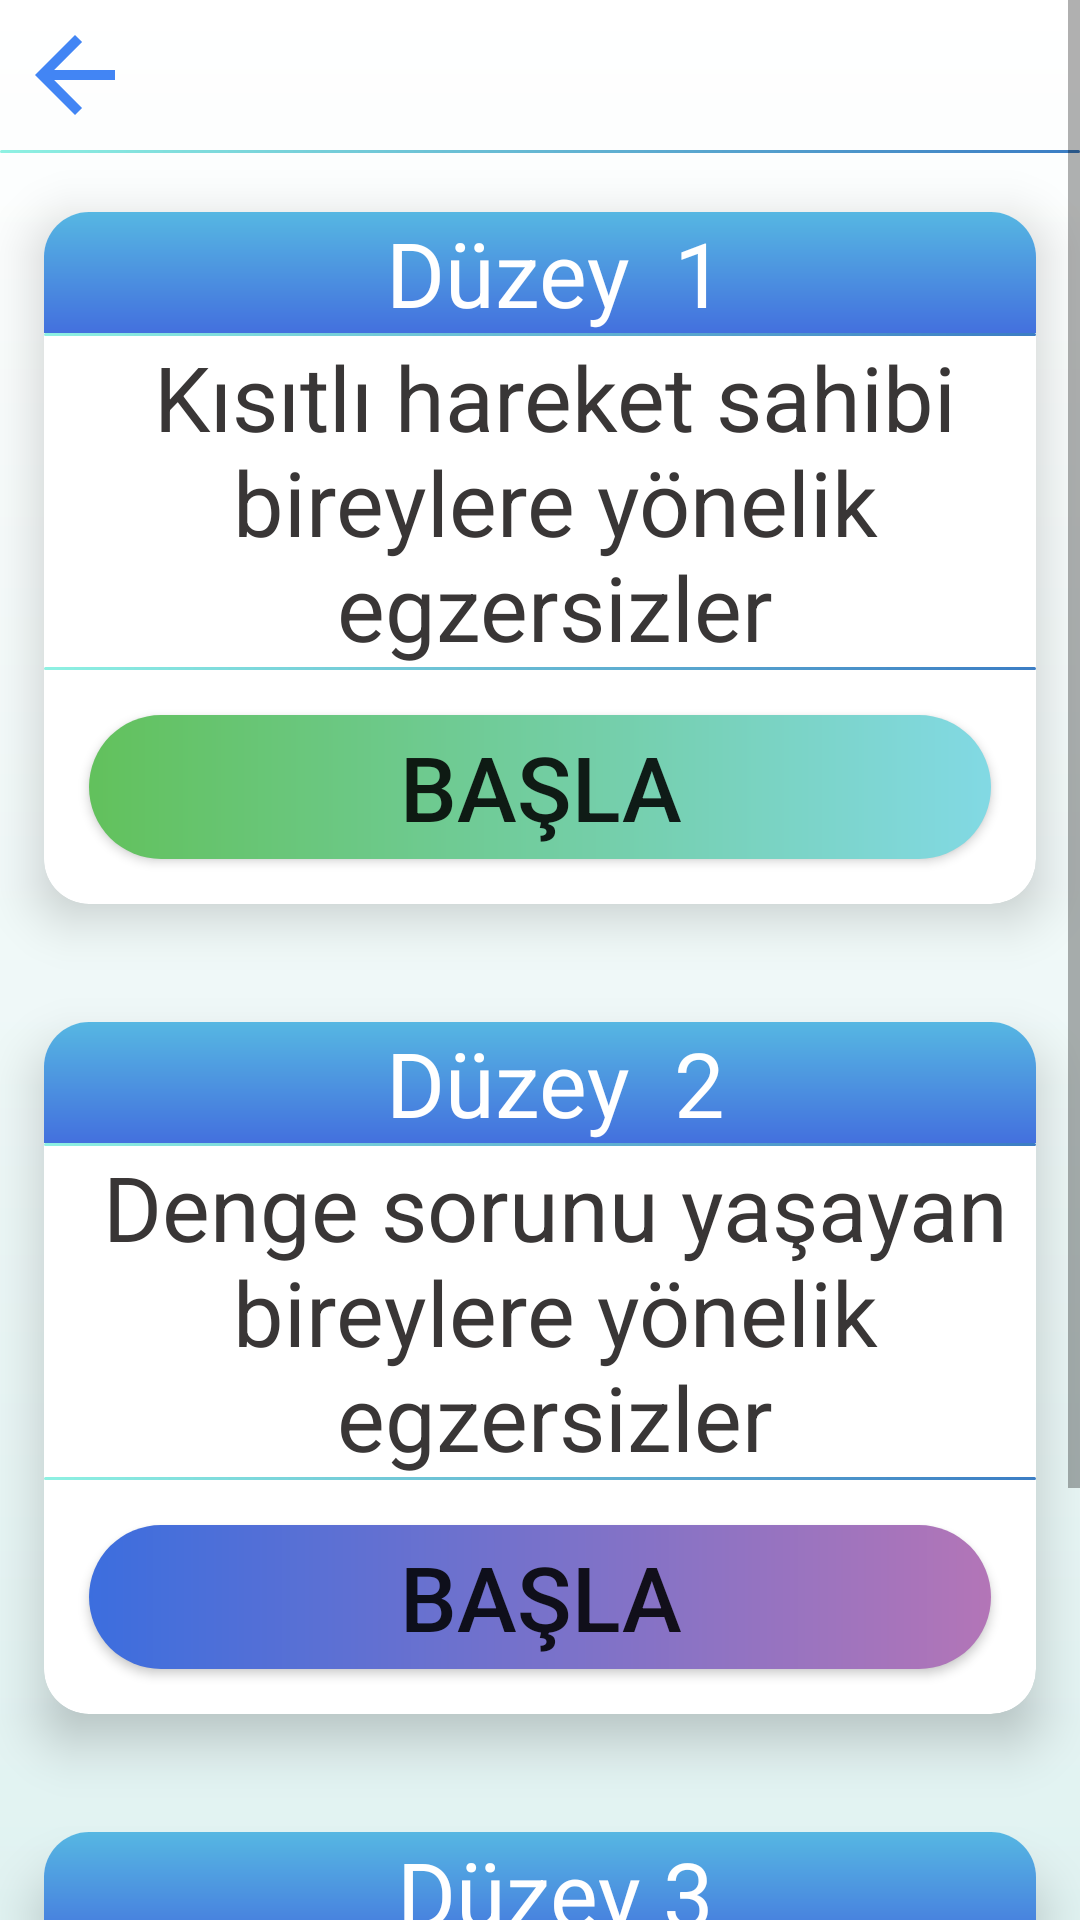

Layout XML and referenced resources for this Android screen:
<!-- AndroidManifest.xml: application theme Theme.SuareApp -->
<!-- res/layout/activity_fitness.xml -->
<?xml version="1.0" encoding="utf-8"?>
<ScrollView xmlns:android="http://schemas.android.com/apk/res/android"
    xmlns:app="http://schemas.android.com/apk/res-auto"
    xmlns:tools="http://schemas.android.com/tools"
    android:layout_width="match_parent"
    android:layout_height="match_parent"
    xmlns:card_view="http://schemas.android.com/apk/res/android"
    android:background='@drawable/main_screen_color'
    tools:context=".activities.FitnessActivity">

    <LinearLayout
        android:layout_width="match_parent"
        android:orientation="vertical"
        android:layout_height="match_parent">
        <ImageView
            android:padding="5dp"
            android:layout_width="50dp"
            android:layout_height="50dp"
            android:id="@+id/fitness_back"
            android:src="@drawable/ic_baseline_arrow_back_24">

        </ImageView>
        <View
            android:layout_width="wrap_content"
            android:layout_height="1dp"
            android:background="@drawable/background_button">
        </View>
        <androidx.cardview.widget.CardView
            android:layout_width="match_parent"
            android:layout_height="wrap_content"
            app:cardCornerRadius="15dp"
            app:cardElevation="10dp"
            app:cardBackgroundColor="@color/white"
            app:cardUseCompatPadding="true"
            >
            <LinearLayout
                android:layout_width="match_parent"
                android:layout_height="wrap_content"
                android:orientation="vertical">
                <TextView
                    android:layout_width="match_parent"
                    android:layout_height="wrap_content"
                    android:textColor="@color/white"
                    android:background="@drawable/background_workout"
                    android:paddingStart="10dp"
                    android:text="Düzey  1"
                    android:textAlignment="center"
                    android:textSize="30dp">

                </TextView>
                <View
                    android:layout_width="wrap_content"
                    android:layout_height="1dp"
                    android:background="@drawable/background_button">
                </View>
                <TextView
                    android:layout_width="match_parent"
                    android:layout_height="wrap_content"
                    android:textColor="#393636"
                    android:paddingStart="10dp"
                    android:text="Kısıtlı hareket sahibi bireylere yönelik egzersizler"
                    android:textAlignment="center"
                    android:textSize="30dp">

                </TextView>
                <View
                    android:layout_width="wrap_content"
                    android:layout_height="1dp"
                    android:background="@drawable/background_button">
                </View>

                <Button
                    android:id="@+id/level1"
                    android:layout_width="match_parent"
                    android:layout_height="wrap_content"
                    android:background="@drawable/background_button4"
                    android:layout_margin="15dp"
                    android:layout_marginBottom="10dp"
                    android:layout_gravity="bottom"
                    android:text="BAŞLA"
                    android:textSize="30dp"
                    >

                </Button>
            </LinearLayout>

        </androidx.cardview.widget.CardView>

        <androidx.cardview.widget.CardView
            android:layout_width="match_parent"
            android:layout_height="wrap_content"
            app:cardCornerRadius="15dp"
            app:cardElevation="10dp"
            app:cardBackgroundColor="@color/white"
            app:cardUseCompatPadding="true"
            >
            <LinearLayout
                android:layout_width="match_parent"
                android:layout_height="wrap_content"
                android:orientation="vertical">
                <TextView
                    android:layout_width="match_parent"
                    android:layout_height="wrap_content"
                    android:textColor="@color/white"
                    android:background="@drawable/background_workout"
                    android:paddingStart="10dp"
                    android:text="Düzey  2"
                    android:textAlignment="center"
                    android:textSize="30dp">

                </TextView>
                <View
                    android:layout_width="wrap_content"
                    android:layout_height="1dp"
                    android:background="@drawable/background_button">
                </View>
                <TextView
                    android:layout_width="match_parent"
                    android:layout_height="wrap_content"
                    android:textColor="#393636"
                    android:paddingStart="10dp"
                    android:text="Denge sorunu yaşayan bireylere yönelik egzersizler"
                    android:textAlignment="center"
                    android:textSize="30dp">

                </TextView>
                <View
                    android:layout_width="wrap_content"
                    android:layout_height="1dp"
                    android:background="@drawable/background_button">
                </View>

                <Button
                    android:id="@+id/level2"
                    android:layout_width="match_parent"
                    android:layout_height="wrap_content"
                    android:background="@drawable/background_button2"
                    android:layout_margin="15dp"
                    android:layout_marginBottom="10dp"
                    android:layout_gravity="bottom"
                    android:text="BAŞLA"
                    android:textSize="30dp"
                    >

                </Button>
            </LinearLayout>

        </androidx.cardview.widget.CardView>

        <androidx.cardview.widget.CardView
            android:layout_width="match_parent"
            android:layout_height="wrap_content"
            app:cardCornerRadius="15dp"
            app:cardElevation="10dp"
            app:cardBackgroundColor="@color/white"
            app:cardUseCompatPadding="true"
            >
            <LinearLayout
                android:layout_width="match_parent"
                android:layout_height="wrap_content"
                android:orientation="vertical">
                <TextView
                    android:layout_width="match_parent"
                    android:layout_height="wrap_content"
                    android:textColor="@color/white"
                    android:background="@drawable/background_workout"
                    android:paddingStart="10dp"
                    android:text="Düzey 3"
                    android:textAlignment="center"
                    android:textSize="30dp">

                </TextView>
                <View
                    android:layout_width="wrap_content"
                    android:layout_height="1dp"
                    android:background="@drawable/background_button">
                </View>
                <TextView
                    android:layout_width="match_parent"
                    android:layout_height="wrap_content"
                    android:textColor="#393636"
                    android:paddingStart="10dp"
                    android:text="55 yaş ve üzeri bireylere yönelik egzersizler"
                    android:textAlignment="center"
                    android:textSize="30dp">

                </TextView>
                <View
                    android:layout_width="wrap_content"
                    android:layout_height="1dp"
                    android:background="@drawable/background_button">
                </View>

                <Button
                    android:id="@+id/level3"
                    android:layout_width="match_parent"
                    android:layout_height="wrap_content"
                    android:background="@drawable/background_button3"
                    android:layout_margin="15dp"
                    android:layout_marginBottom="10dp"
                    android:layout_gravity="bottom"
                    android:text="BAŞLA"
                    android:textSize="30dp"
                    >

                </Button>
            </LinearLayout>

        </androidx.cardview.widget.CardView>







    </LinearLayout>



</ScrollView>
<!-- resources referenced by this layout -->
<resources>
  <color name="white">#FFFFFFFF</color>
  <!-- drawable background_button (drawable) -->
  <?xml version="1.0" encoding="utf-8"?>
  <shape xmlns:android="http://schemas.android.com/apk/res/android"
      android:shape="rectangle">
  
  
      <corners android:radius="30dp"></corners>
      <gradient android:angle="180"
          android:endColor="#8EF1E2"
          android:startColor="#3B7DC4"></gradient>
  
  
  
  
  </shape>
  <!-- drawable background_button2 (drawable) -->
  <?xml version="1.0" encoding="utf-8"?>
  <shape xmlns:android="http://schemas.android.com/apk/res/android"
      android:shape="rectangle">
  
  
      <corners android:radius="30dp"></corners>
      <gradient android:angle="180"
          android:startColor="#B375B7"
          android:endColor="#3C6EDE"></gradient>
  
  
  
  
  </shape>
  <!-- drawable background_button3 (drawable) -->
  <?xml version="1.0" encoding="utf-8"?>
  <shape xmlns:android="http://schemas.android.com/apk/res/android"
      android:shape="rectangle">
  
  
      <corners android:radius="30dp"></corners>
      <gradient android:angle="180"
          android:endColor="#FF79A3"
          android:startColor="#F7C1A4"></gradient>
  
  
  
  
  </shape>
  <!-- drawable background_button4 (drawable) -->
  <?xml version="1.0" encoding="utf-8"?>
  <shape xmlns:android="http://schemas.android.com/apk/res/android"
      android:shape="rectangle">
  
  
      <corners android:radius="30dp"></corners>
      <gradient android:angle="180"
          android:endColor="#62C15C"
          android:startColor="#82D9E4"></gradient>
  
  
  
  
  </shape>
  <!-- drawable background_workout (drawable) -->
  <?xml version="1.0" encoding="utf-8"?>
  <shape xmlns:android="http://schemas.android.com/apk/res/android"
      android:shape="rectangle">
      <gradient
          android:endColor="#4370DE"
          android:startColor="#56B7E2"
          android:angle="270" ></gradient>
  
  </shape>
  <!-- drawable ic_baseline_arrow_back_24 (drawable) -->
  <vector android:autoMirrored="true" android:height="24dp"
      android:tint="#4285F4" android:viewportHeight="24"
      android:viewportWidth="24" android:width="24dp" xmlns:android="http://schemas.android.com/apk/res/android">
      <path android:fillColor="@android:color/white" android:pathData="M20,11H7.83l5.59,-5.59L12,4l-8,8 8,8 1.41,-1.41L7.83,13H20v-2z"/>
  </vector>
  <!-- drawable main_screen_color (drawable) -->
  <?xml version="1.0" encoding="utf-8"?>
      <shape  xmlns:android="http://schemas.android.com/apk/res/android"
          android:shape="rectangle">
          <gradient
              android:angle="270"
              android:endColor="#E0F2F1"
              android:startColor="#FFFFFF"/>
      </shape>
  <style name="Theme.SuareApp" parent="Theme.MaterialComponents.DayNight.NoActionBar">
          
          <item name="colorPrimary">@color/purple_500</item>
          <item name="colorPrimaryVariant">@color/purple_700</item>
          <item name="colorOnPrimary">@color/white</item>
          
          <item name="colorSecondary">@color/teal_200</item>
          <item name="colorSecondaryVariant">@color/teal_700</item>
          <item name="colorOnSecondary">@color/black</item>
          
          <item name="android:statusBarColor" tools:targetApi="l">?attr/colorPrimaryVariant</item>
          
      </style>
  <color name="purple_500">#FF6200EE</color>
  <color name="purple_700">#FF3700B3</color>
  <color name="teal_200">#FF03DAC5</color>
  <color name="teal_700">#FF018786</color>
  <color name="black">#FF000000</color>
</resources>
